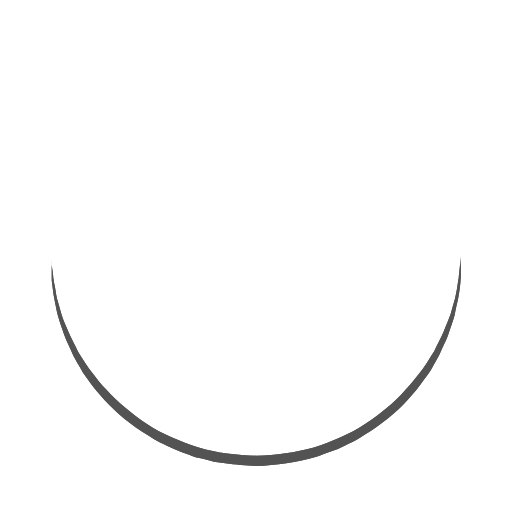
t = 0.00 s
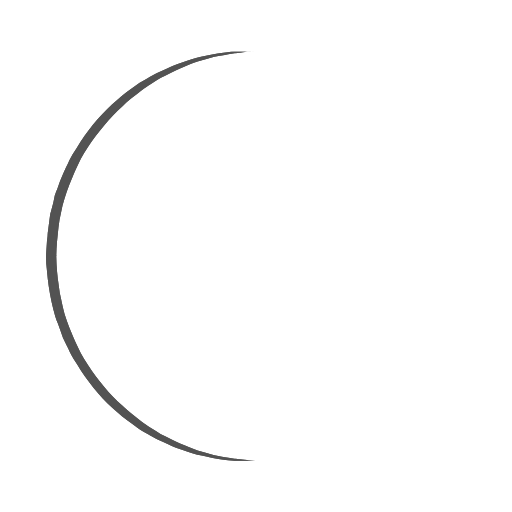
t = 0.25 s
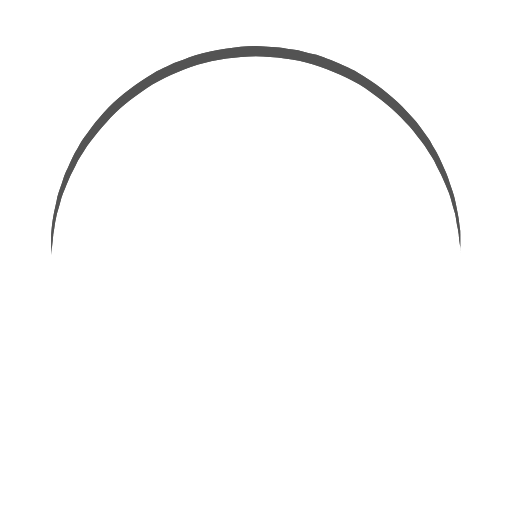
t = 0.50 s
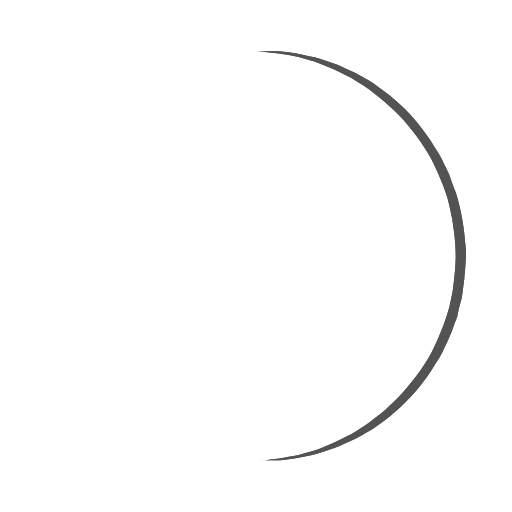
t = 0.75 s

The animated SVG that drew these frames (rendered in a browser with its animation timeline set to each time). Animation: 1 SMIL element (animateTransform=1); one cycle of 1.00 s, repeats indefinitely.

<?xml version="1.0" encoding="utf-8"?><svg width='100px' height='100px' xmlns="http://www.w3.org/2000/svg" viewBox="0 0 100 100" preserveAspectRatio="xMidYMid" class="uil-ring"><rect x="0" y="0" width="100" height="100" fill="none" class="bk"></rect><defs><filter id="uil-ring-shadow" x="-100%" y="-100%" width="300%" height="300%"><feOffset result="offOut" in="SourceGraphic" dx="0" dy="0"></feOffset><feGaussianBlur result="blurOut" in="offOut" stdDeviation="0"></feGaussianBlur><feBlend in="SourceGraphic" in2="blurOut" mode="normal"></feBlend></filter></defs><path d="M10,50c0,0,0,0.5,0.1,1.4c0,0.5,0.1,1,0.2,1.7c0,0.3,0.1,0.7,0.1,1.1c0.1,0.4,0.1,0.8,0.2,1.2c0.2,0.8,0.3,1.8,0.5,2.8 c0.3,1,0.6,2.1,0.9,3.2c0.3,1.1,0.9,2.3,1.4,3.5c0.5,1.2,1.2,2.4,1.8,3.7c0.3,0.6,0.8,1.2,1.2,1.9c0.4,0.6,0.8,1.3,1.3,1.9 c1,1.2,1.9,2.6,3.1,3.7c2.2,2.5,5,4.7,7.9,6.7c3,2,6.5,3.4,10.1,4.6c3.6,1.1,7.5,1.5,11.2,1.6c4-0.1,7.7-0.6,11.3-1.6 c3.6-1.2,7-2.6,10-4.6c3-2,5.8-4.2,7.9-6.7c1.2-1.2,2.1-2.5,3.1-3.7c0.5-0.6,0.9-1.3,1.3-1.9c0.4-0.6,0.8-1.3,1.2-1.9 c0.6-1.3,1.3-2.5,1.8-3.7c0.5-1.2,1-2.4,1.4-3.5c0.3-1.1,0.6-2.2,0.9-3.2c0.2-1,0.4-1.9,0.5-2.8c0.1-0.4,0.1-0.8,0.2-1.2 c0-0.4,0.1-0.7,0.1-1.1c0.1-0.7,0.1-1.2,0.2-1.7C90,50.5,90,50,90,50s0,0.5,0,1.4c0,0.5,0,1,0,1.7c0,0.3,0,0.7,0,1.1 c0,0.4-0.1,0.8-0.1,1.2c-0.1,0.9-0.2,1.8-0.4,2.8c-0.2,1-0.5,2.1-0.7,3.3c-0.3,1.2-0.8,2.4-1.2,3.7c-0.2,0.7-0.5,1.3-0.8,1.9 c-0.3,0.7-0.6,1.3-0.9,2c-0.3,0.7-0.7,1.3-1.1,2c-0.4,0.7-0.7,1.4-1.2,2c-1,1.3-1.9,2.7-3.1,4c-2.2,2.7-5,5-8.1,7.1 c-0.8,0.5-1.6,1-2.4,1.5c-0.8,0.5-1.7,0.9-2.6,1.3L66,87.7l-1.4,0.5c-0.9,0.3-1.8,0.7-2.8,1c-3.8,1.1-7.9,1.7-11.8,1.8L47,90.8 c-1,0-2-0.2-3-0.3l-1.5-0.2l-0.7-0.1L41.1,90c-1-0.3-1.9-0.5-2.9-0.7c-0.9-0.3-1.9-0.7-2.8-1L34,87.7l-1.3-0.6 c-0.9-0.4-1.8-0.8-2.6-1.3c-0.8-0.5-1.6-1-2.4-1.5c-3.1-2.1-5.9-4.5-8.1-7.1c-1.2-1.2-2.1-2.7-3.1-4c-0.5-0.6-0.8-1.4-1.2-2 c-0.4-0.7-0.8-1.3-1.1-2c-0.3-0.7-0.6-1.3-0.9-2c-0.3-0.7-0.6-1.3-0.8-1.9c-0.4-1.3-0.9-2.5-1.2-3.7c-0.3-1.2-0.5-2.3-0.7-3.3 c-0.2-1-0.3-2-0.4-2.8c-0.1-0.4-0.1-0.8-0.1-1.2c0-0.4,0-0.7,0-1.1c0-0.7,0-1.2,0-1.7C10,50.5,10,50,10,50z" fill="#535353" filter="url(#uil-ring-shadow)"><animateTransform attributeName="transform" type="rotate" from="0 50 50" to="360 50 50" repeatCount="indefinite" dur="1s"></animateTransform></path></svg>
